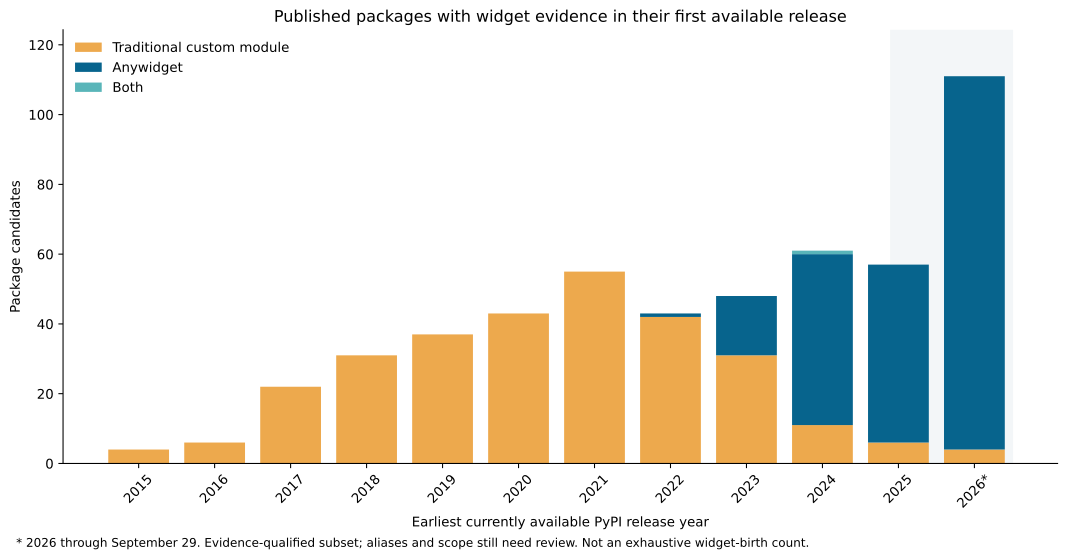

Data behind this chart, as committed beside it:
year, implementation_in_first_extant_release, packages
2015, traditional, 4
2016, traditional, 6
2017, traditional, 22
2018, traditional, 31
2019, traditional, 37
2020, traditional, 43
2021, traditional, 55
2022, anywidget, 1
2022, traditional, 42
2023, anywidget, 17
2023, traditional, 31
2024, anywidget, 49
2024, both, 1
2024, traditional, 11
2025, anywidget, 51
2025, traditional, 6
2026, anywidget, 107
2026, traditional, 4
